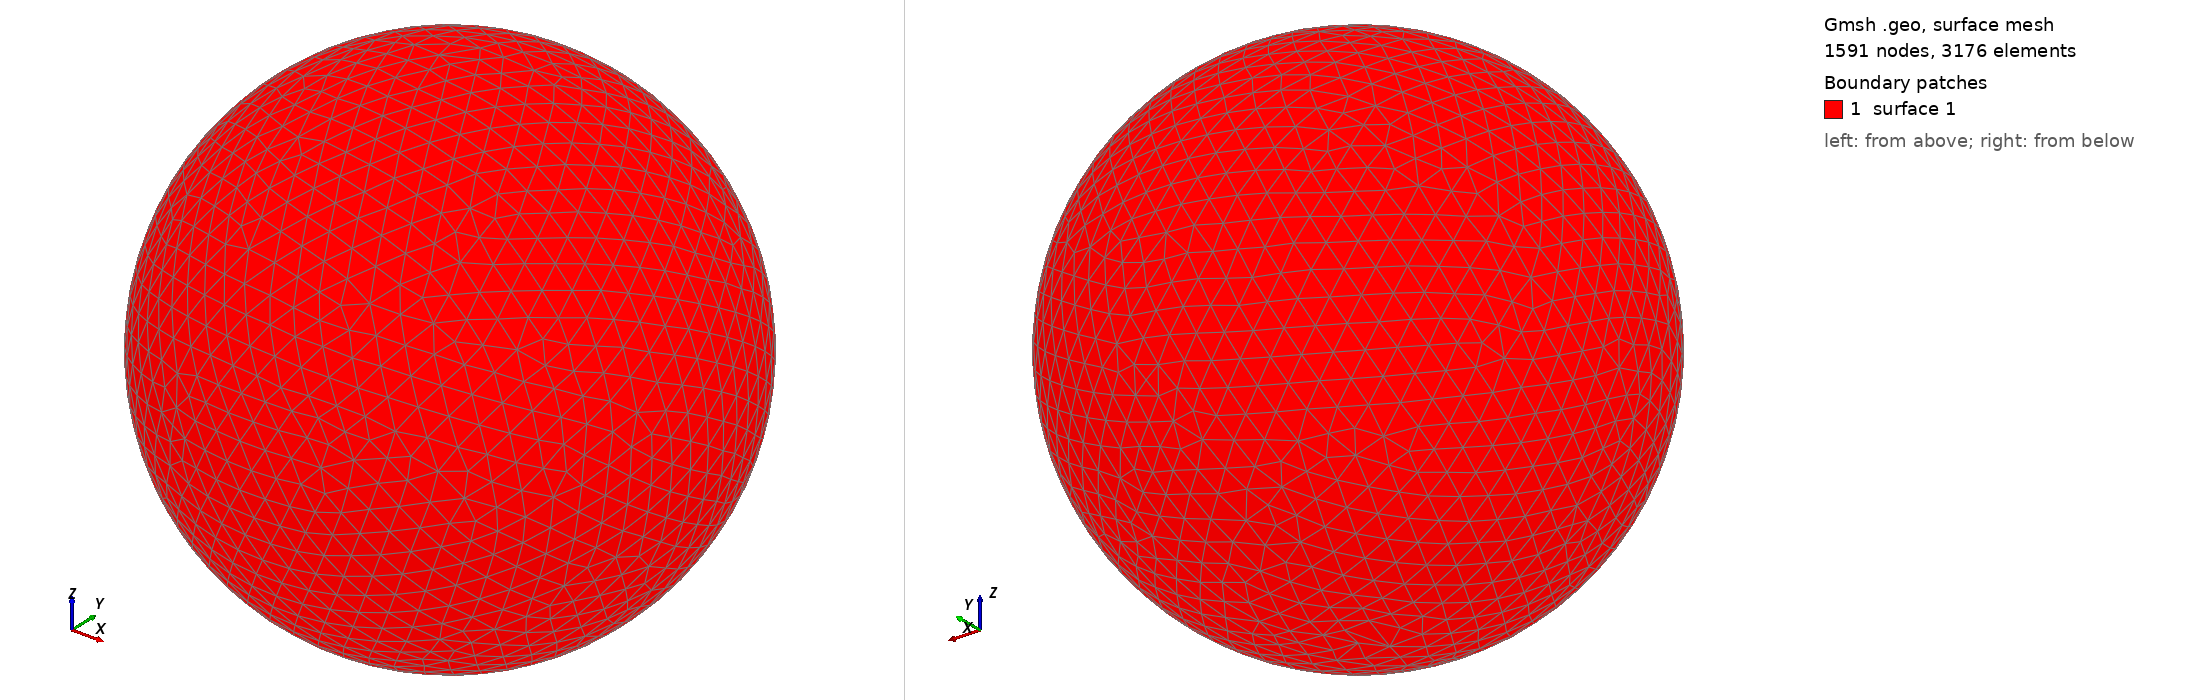

Gmsh geometry script, surface-meshed: 1591 nodes, 3176 surface elements. Boundary patches (legend numbers): 1 surface 1. Left view from above one corner, right view from below the opposite corner. The script declares no physical surfaces, so the legend lists its geometric surfaces. The drawing asked Gmsh for element sizes between 1% and 20% of the model's largest extent; the script's own settings can give other sizes.

=== shot0925.geo (drawn) ===
SetFactory("OpenCASCADE");
Point(1) = {0,0,0,0};
Sphere(1) = {0,0,0,0.00931600};
MeshSize{ PointsOf{ Surface{:}; } } = 0.000931600;
Mesh.ElementOrder=1;
Mesh.Format=39;
